Photos from the image-classification dataset "oil_palm_fruit" in the GitHub repository Hartinidamanik/OilPalm_Research. Its 4 classes are: overripe, ripe, underripe, unripe.

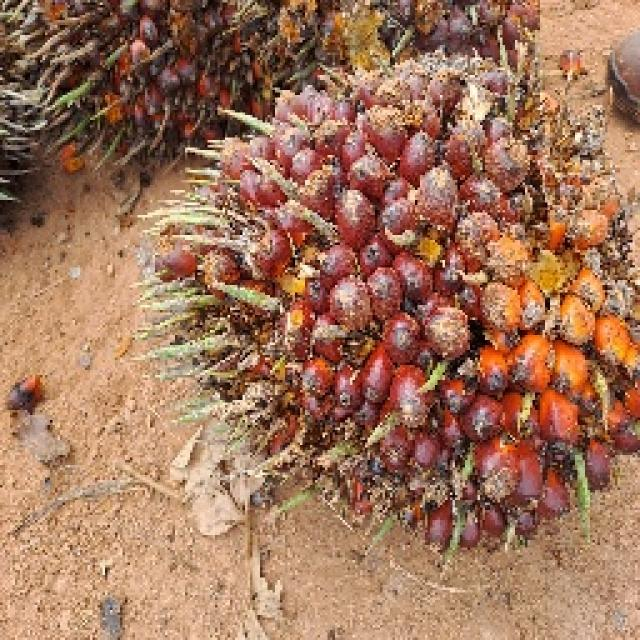
Label: ripe

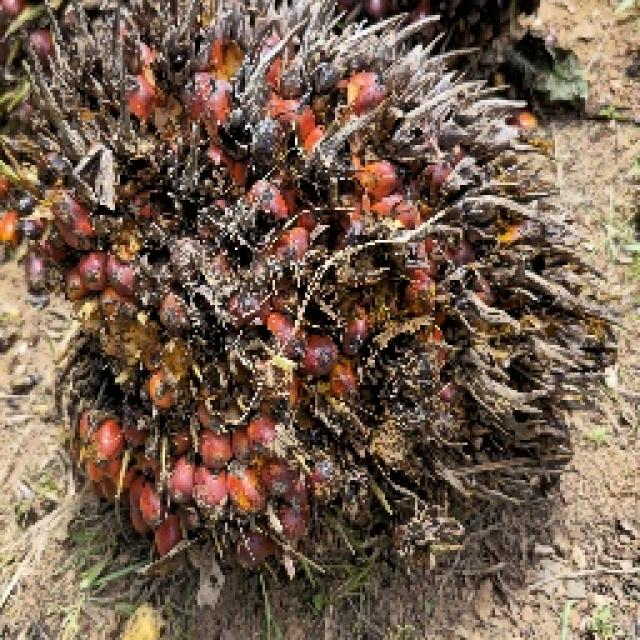
Label: overripe

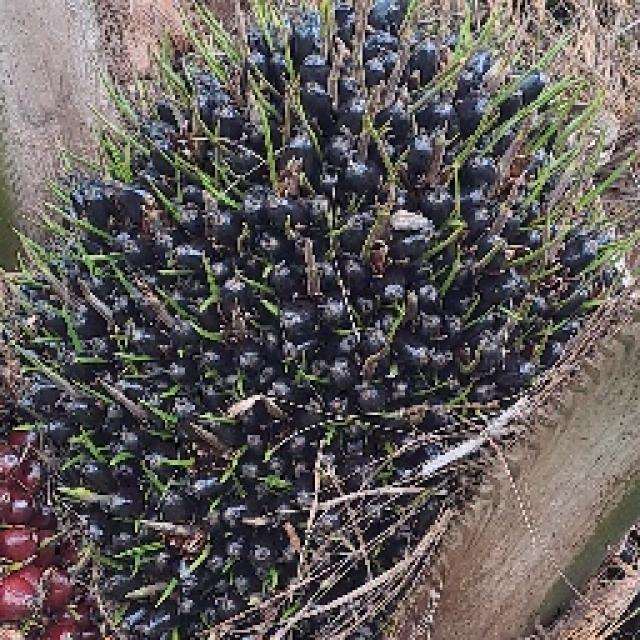
Label: unripe

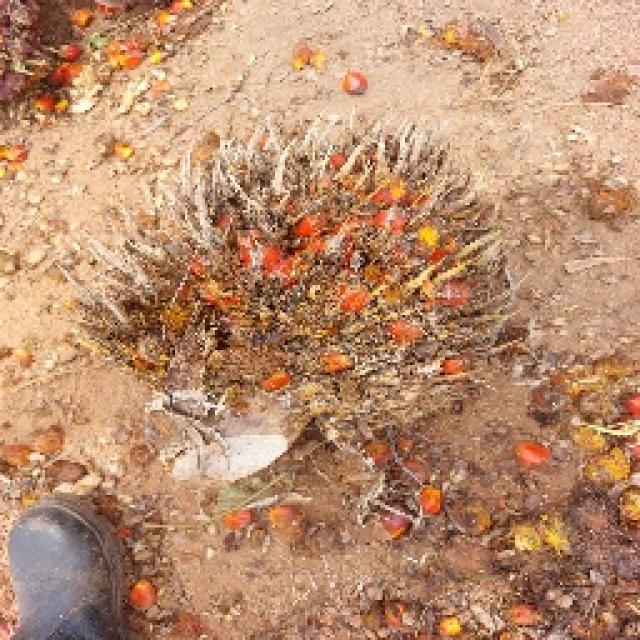
Label: overripe

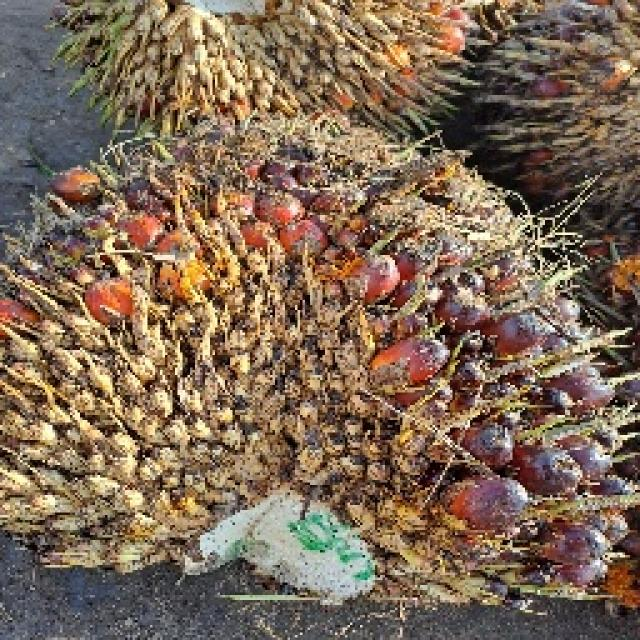
Label: ripe

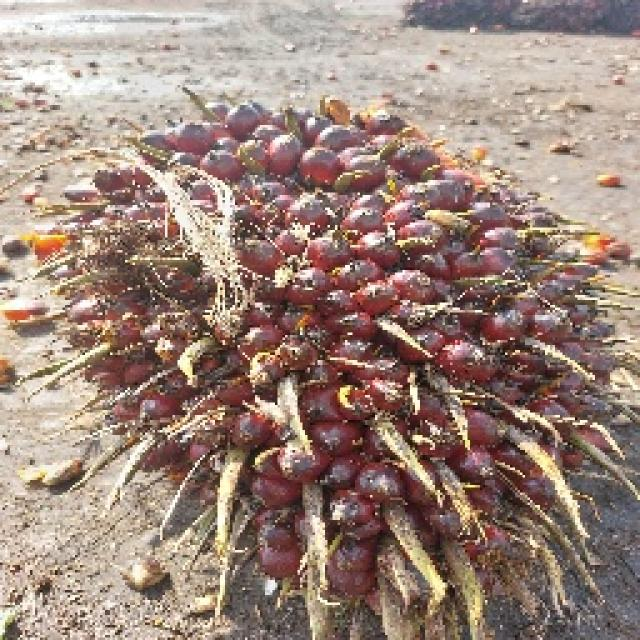
Label: underripe
